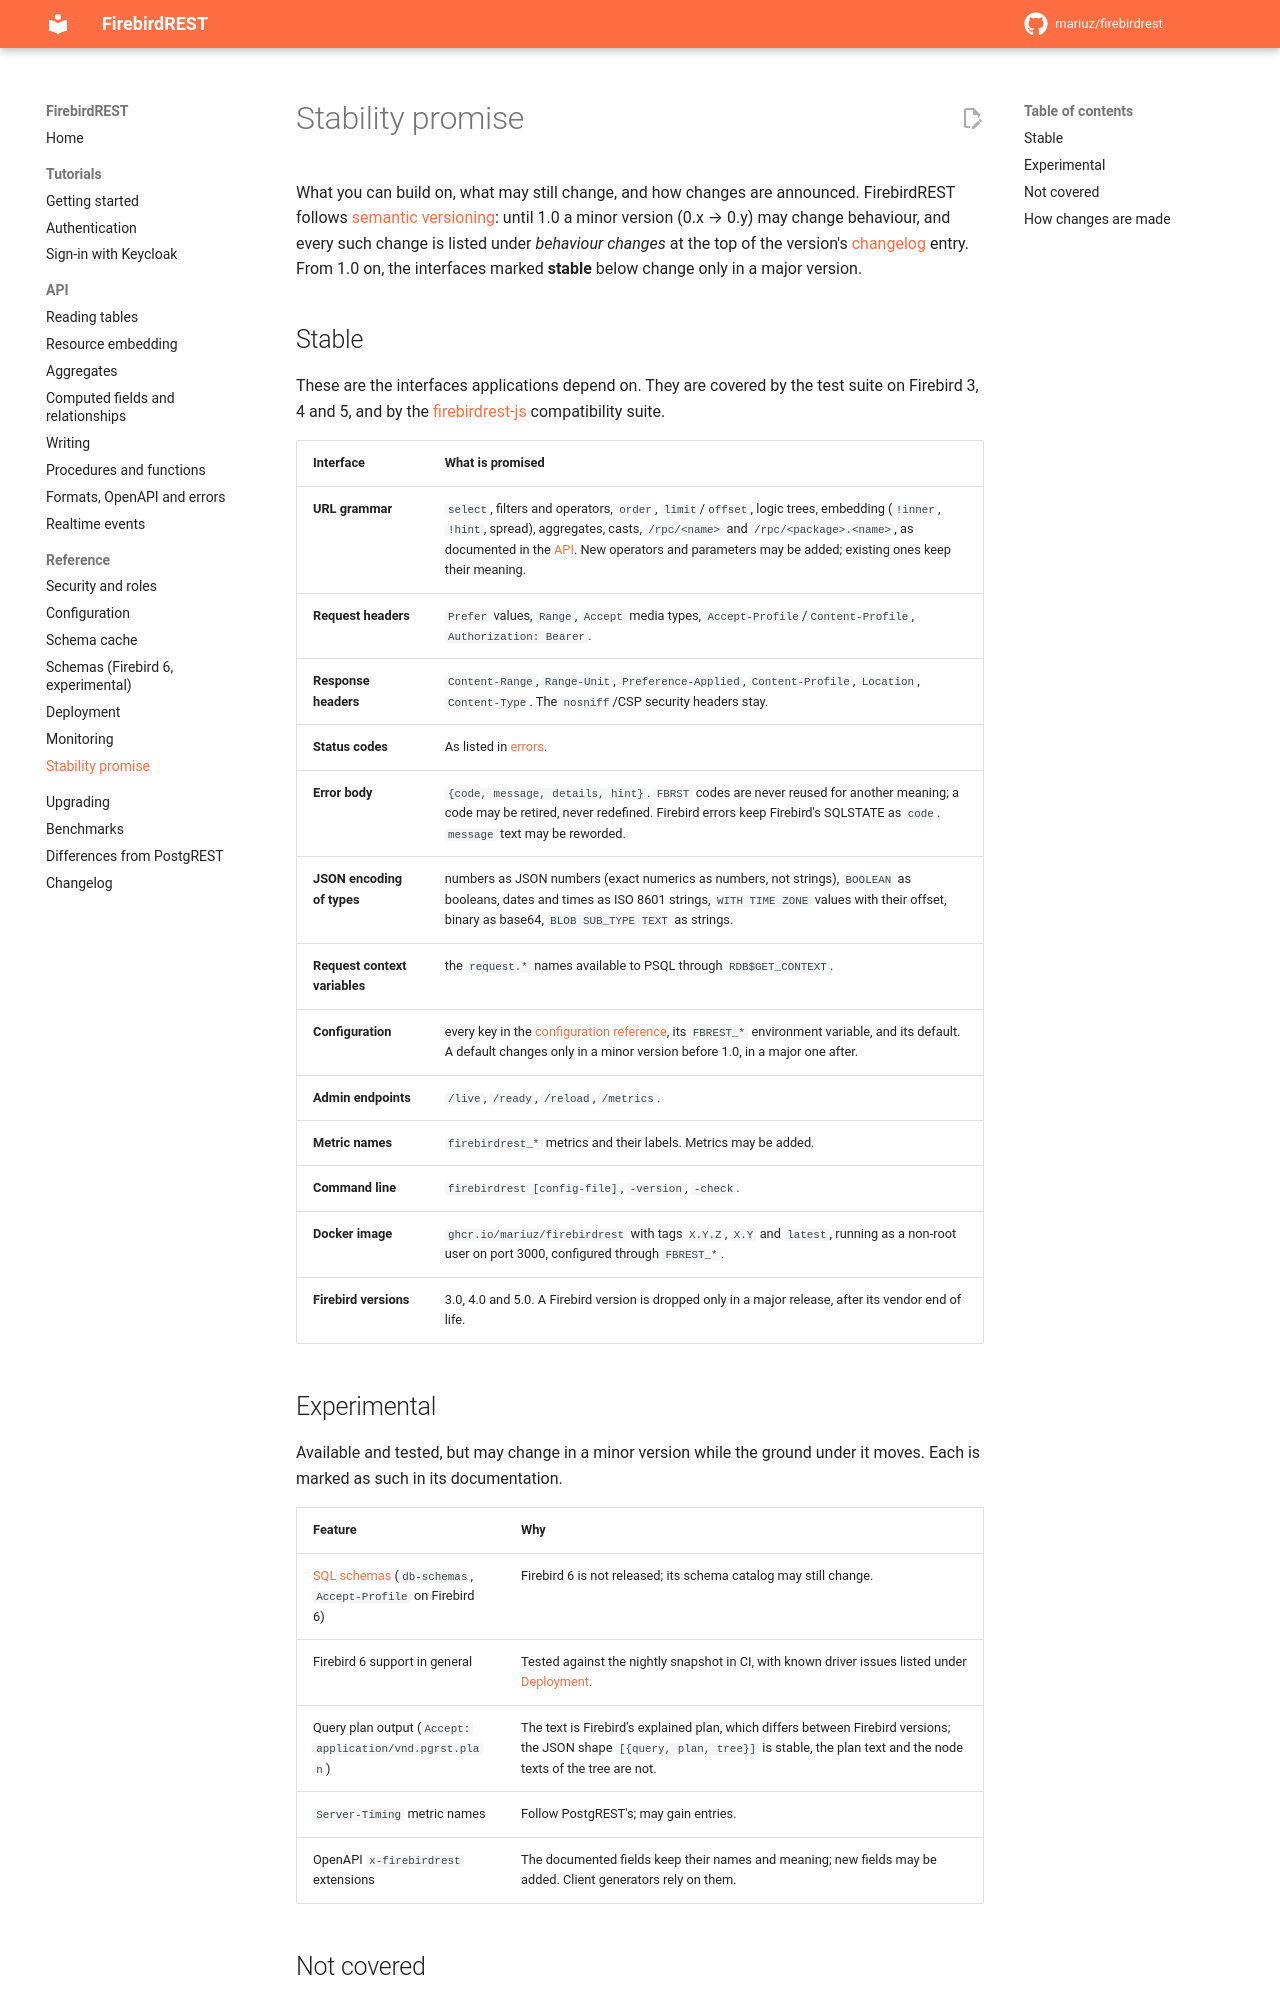

repository: mariuz/firebirdrest · page: references/stability/index.html · generator: mkdocs

# Stability promise

What you can build on, what may still change, and how changes are announced. FirebirdREST
follows [semantic versioning](https://semver.org): until 1.0 a minor version (0.x → 0.y) may
change behaviour, and every such change is listed under *behaviour changes* at the top of the
version's [changelog](../changelog.md) entry. From 1.0 on, the interfaces marked **stable**
below change only in a major version.

## Stable

These are the interfaces applications depend on. They are covered by the test suite on
Firebird 3, 4 and 5, and by the [firebirdrest-js](https://github.com/mariuz/firebirdrest-js)
compatibility suite.

| Interface | What is promised |
|---|---|
| **URL grammar** | `select`, filters and operators, `order`, `limit`/`offset`, logic trees, embedding (`!inner`, `!hint`, spread), aggregates, casts, `/rpc/<name>` and `/rpc/<package>.<name>`, as documented in the [API](../api/reading.md). New operators and parameters may be added; existing ones keep their meaning. |
| **Request headers** | `Prefer` values, `Range`, `Accept` media types, `Accept-Profile`/`Content-Profile`, `Authorization: Bearer`. |
| **Response headers** | `Content-Range`, `Range-Unit`, `Preference-Applied`, `Content-Profile`, `Location`, `Content-Type`. The `nosniff`/CSP security headers stay. |
| **Status codes** | As listed in [errors](../api/formats-errors.md#errors). |
| **Error body** | `{code, message, details, hint}`. `FBRST` codes are never reused for another meaning; a code may be retired, never redefined. Firebird errors keep Firebird's SQLSTATE as `code`. `message` text may be reworded. |
| **JSON encoding of types** | numbers as JSON numbers (exact numerics as numbers, not strings), `BOOLEAN` as booleans, dates and times as ISO 8601 strings, `WITH TIME ZONE` values with their offset, binary as base64, `BLOB SUB_TYPE TEXT` as strings. |
| **Request context variables** | the `request.*` names available to PSQL through `RDB$GET_CONTEXT`. |
| **Configuration** | every key in the [configuration reference](configuration.md), its `FBREST_*` environment variable, and its default. A default changes only in a minor version before 1.0, in a major one after. |
| **Admin endpoints** | `/live`, `/ready`, `/reload`, `/metrics`. |
| **Metric names** | `firebirdrest_*` metrics and their labels. Metrics may be added. |
| **Command line** | `firebirdrest [config-file]`, `-version`, `-check`. |
| **Docker image** | `ghcr.io/mariuz/firebirdrest` with tags `X.Y.Z`, `X.Y` and `latest`, running as a non-root user on port 3000, configured through `FBREST_*`. |
| **Firebird versions** | 3.0, 4.0 and 5.0. A Firebird version is dropped only in a major release, after its vendor end of life. |
